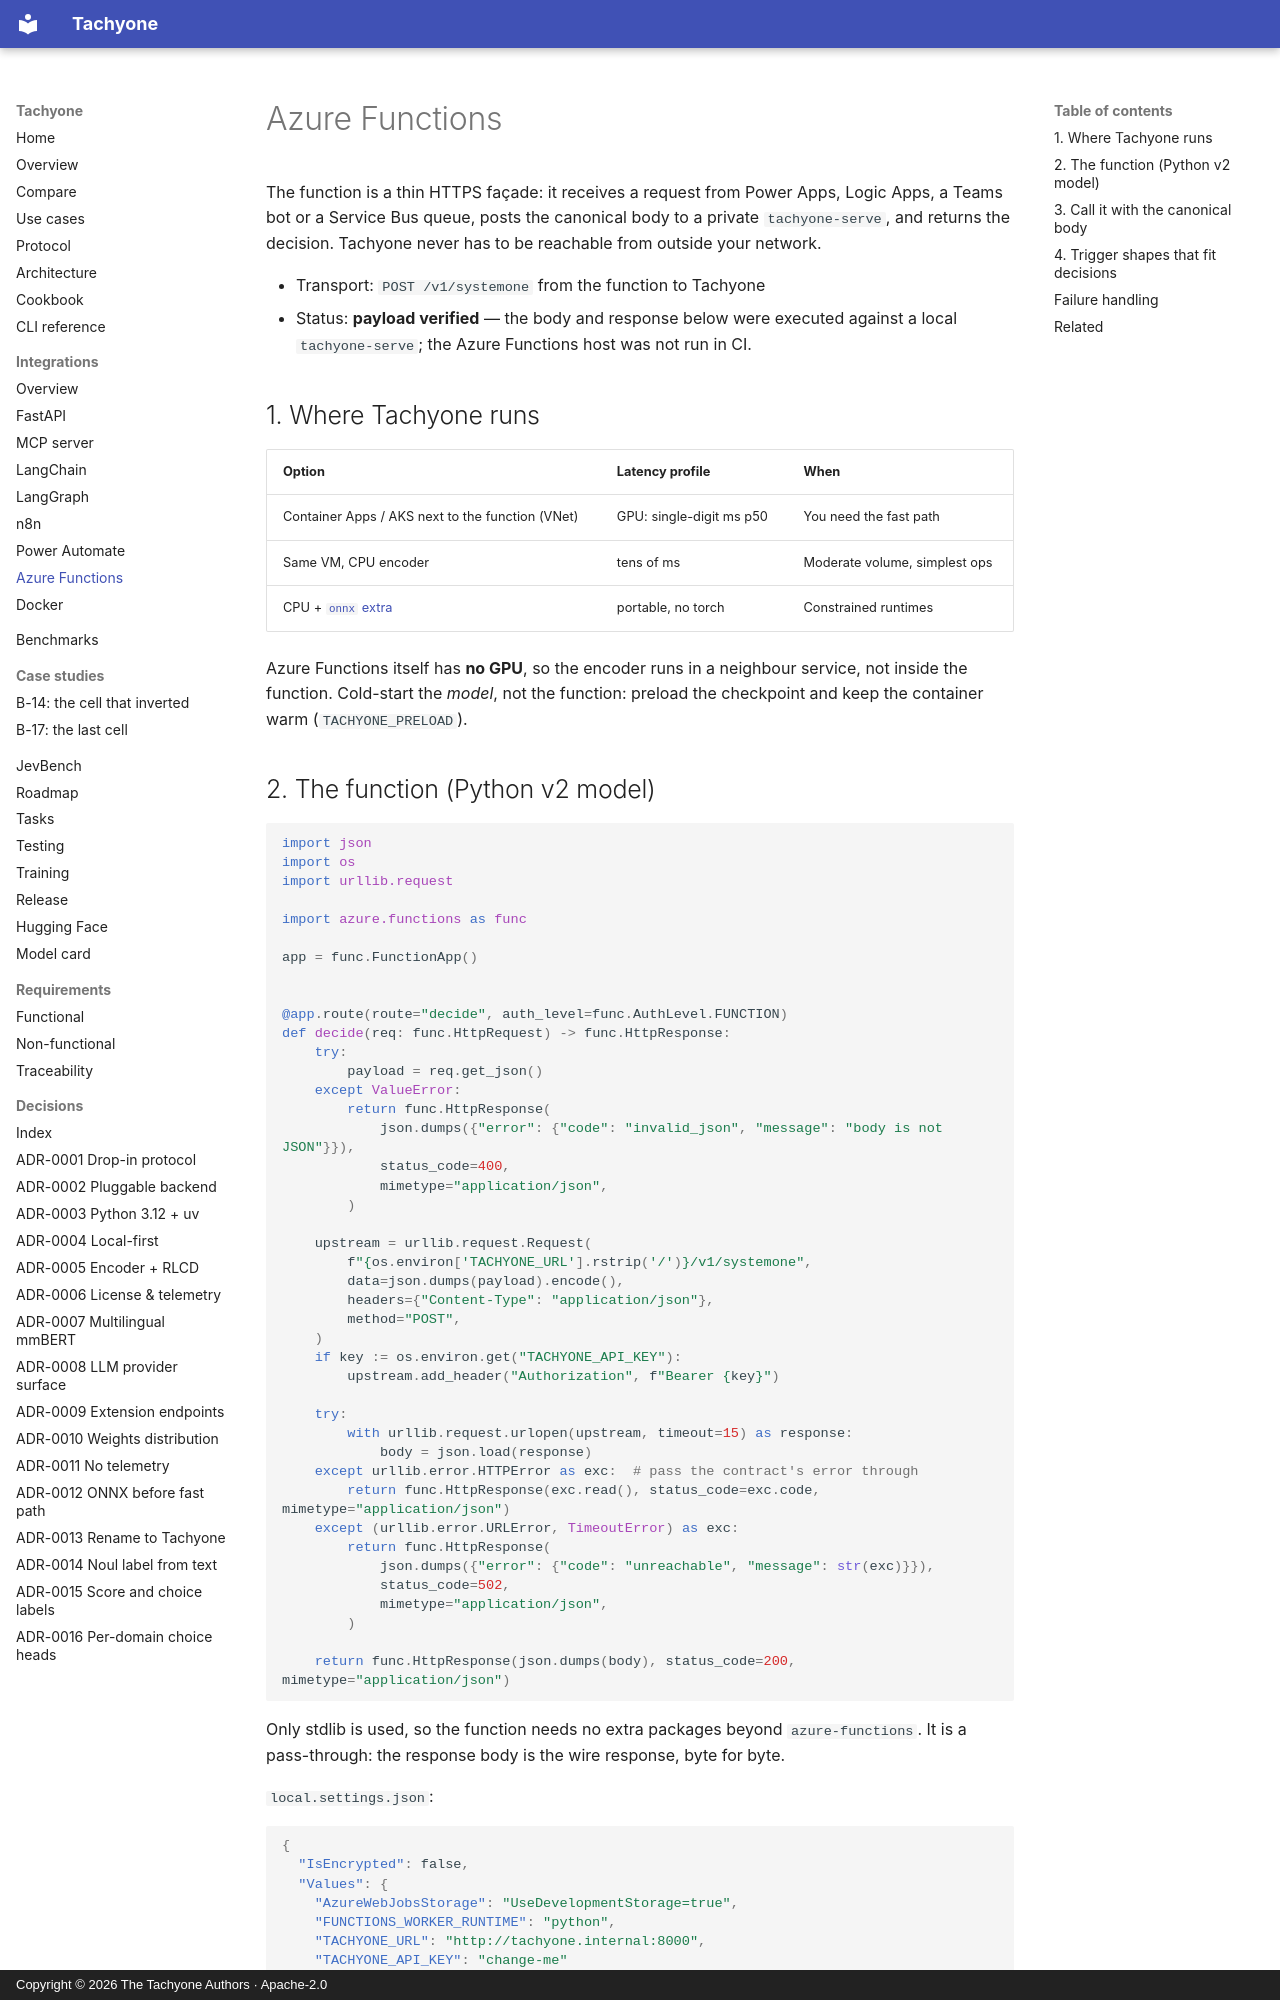

repository: munod/tachyone · page: integrations/azure-functions/index.html · generator: mkdocs · copyright: Copyright © 2026 The Tachyone Authors · Apache-2.0

# Azure Functions

The function is a thin HTTPS façade: it receives a request from Power Apps, Logic Apps, a Teams
bot or a Service Bus queue, posts the canonical body to a private `tachyone-serve`, and returns
the decision. Tachyone never has to be reachable from outside your network.

- Transport: `POST /v1/systemone` from the function to Tachyone
- Status: **payload verified** — the body and response below were executed against a local
  `tachyone-serve`; the Azure Functions host was not run in CI.

## 1. Where Tachyone runs

| Option | Latency profile | When |
| --- | --- | --- |
| Container Apps / AKS next to the function (VNet) | GPU: single-digit ms p50 | You need the fast path |
| Same VM, CPU encoder | tens of ms | Moderate volume, simplest ops |
| CPU + [`onnx` extra](../architecture.md#backend-strategy-decided) | portable, no torch | Constrained runtimes |

Azure Functions itself has **no GPU**, so the encoder runs in a neighbour service, not inside the
function. Cold-start the *model*, not the function: preload the checkpoint and keep the container
warm (`TACHYONE_PRELOAD`).
